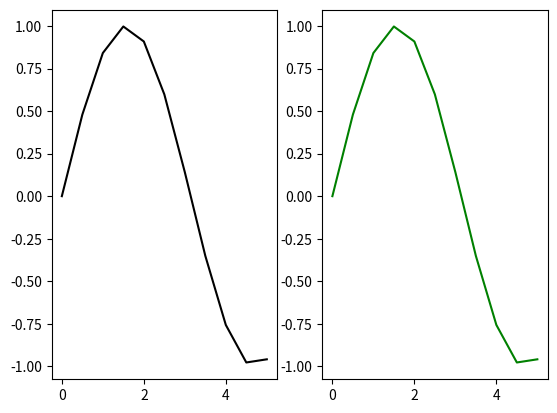
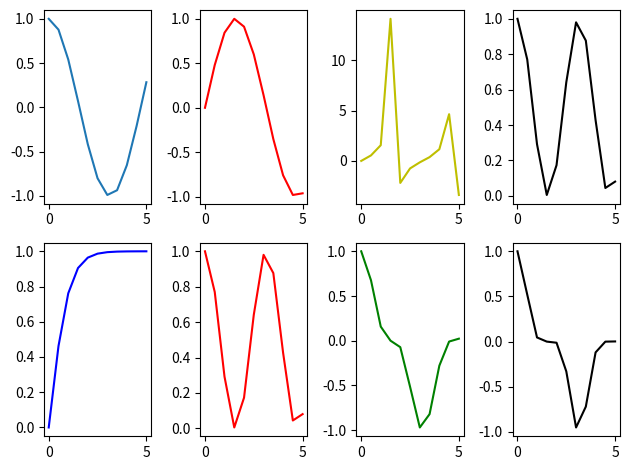

Python code for these plots, in order:
import matplotlib.pyplot as plt
import numpy as np

x = np.linspace(0,5,11)
y = np.sin(x)

fig,axes = plt.subplots(nrows=1, ncols=2)
axes[0].plot(x,y,'k')
axes[1].plot(x,y, 'g')
plt.show()

fig, axes = plt.subplots(2,4)
axes[0,0].plot(x,np.cos(x))
axes[0,1].plot(x,np.sin(x),'r')
axes[0,2].plot(x,np.tan(x),'y')
axes[0,3].plot(x,np.cos(x)**2,'k')
axes[1,0].plot(x,np.tanh(x),'b')
axes[1,1].plot(x,np.cos(x)**2,'r')
axes[1,2].plot(x,np.cos(x)**3,'g')
axes[1,3].plot(x,np.cos(x)**5,'k')
fig.tight_layout()
plt.show()